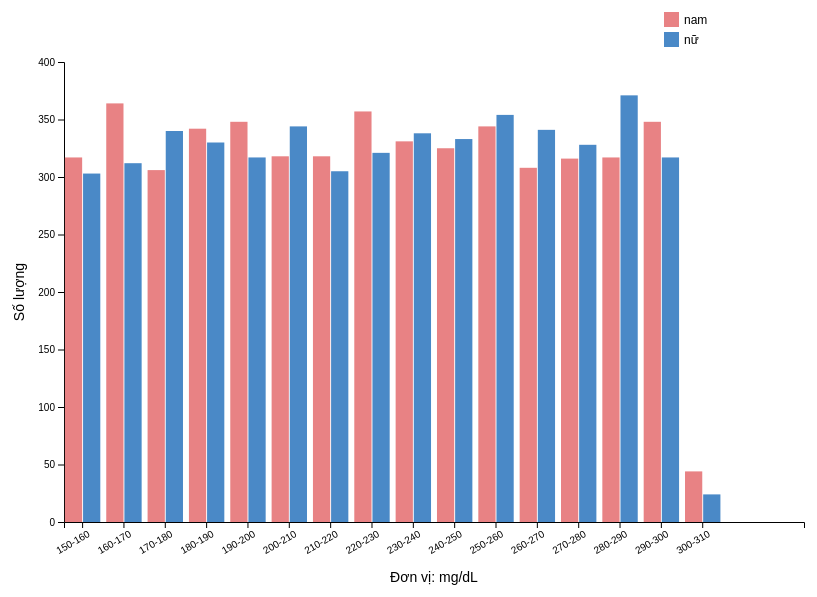
D3 v7 page, settled after 360 driven frames (6 s of simulated time); the page loaded 1 data file(s).


// ── Domain_8.js
const svg = d3.select("svg"),
      margin = {top: 60, right: 100, bottom: 80, left: 60},
      width = +svg.attr("width") - margin.left - margin.right,
      height = +svg.attr("height") - margin.top - margin.bottom;

const g = svg.append("g").attr("transform", `translate(${margin.left},${margin.top})`);

const tooltip = d3.select(".tooltip");

d3.csv("../Preprocessing_project_heart_disease.csv")
  .then(data => {
    data = data.filter(d => d.Gender === "Male" || d.Gender === "Female")
               .map(d => ({
                 Gender: d.Gender,
                 Cholesterol: +d["Cholesterol Level"]
               }))
               .filter(d => !isNaN(d.Cholesterol) && d.Cholesterol > 0);

    if (data.length === 0) {
      g.append("text")
        .attr("x", width / 2)
        .attr("y", height / 2)
        .attr("text-anchor", "middle")
        .text("Không có dữ liệu để hiển thị.");
      return;
    }

    const rawExtent = d3.extent(data, d => d.Cholesterol);
    const cholesterolExtent = [rawExtent[0], 320];
    const binWidth = 10;
    const thresholds = d3.range(Math.floor(cholesterolExtent[0]), cholesterolExtent[1] + binWidth, binWidth);

    const maleData = data.filter(d => d.Gender === "Male");
    const femaleData = data.filter(d => d.Gender === "Female");

    const maleBins = d3.histogram().value(d => d.Cholesterol).domain(cholesterolExtent).thresholds(thresholds)(maleData);
    const femaleBins = d3.histogram().value(d => d.Cholesterol).domain(cholesterolExtent).thresholds(thresholds)(femaleData);

    const binData = maleBins.map((maleBin, i) => ({
      x0: maleBin.x0,
      x1: maleBin.x1,
      Male: maleBin.length,
      Female: femaleBins[i].length
    }));

    const groups = ["Male", "Female"];
    const color = d3.scaleOrdinal()
      .domain(groups)
      .range(["#E88284", "#4A89C7"]);

    const x0 = d3.scaleBand()
      .domain(binData.map(d => d.x0))
      .range([0, width])
      .paddingInner(0.1);

    const x1 = d3.scaleBand()
      .domain(groups)
      .range([0, x0.bandwidth()])
      .padding(0.05);

    const y = d3.scaleLinear()
      .domain([0, d3.max(binData, d => Math.max(d.Male, d.Female)) + 5])
      .nice()
      .range([height, 0]);

    // Axes
    g.append("g")
      .attr("transform", `translate(0,${height})`)
      .call(d3.axisBottom(x0).tickFormat(d => `${d}-${d + binWidth}`).tickValues(thresholds.filter(d => d !== 320 && d !== 310)))  // Loại bỏ các khoảng 320-330 và 310-320
      .selectAll("text")
      .attr("transform", "rotate(-30)")
      .style("text-anchor", "end");

    g.append("g")
      .call(d3.axisLeft(y))
      .append("text")
      .attr("transform", "rotate(-90)")
      .attr("x", -height / 2)
      .attr("y", -40)
      .attr("fill", "#000")
      .attr("text-anchor", "middle")
      .attr("font-size", "14px")
      .text("Số lượng");

    // Bars
    const barGroups = g.selectAll(".bar-group")
      .data(binData)
      .enter()
      .append("g")
      .attr("class", "bar-group")
      .attr("transform", d => `translate(${x0(d.x0)},0)`);

    barGroups.selectAll("rect")
      .data(d => groups.map(gender => ({key: gender, value: d[gender], x0: d.x0, x1: d.x1})))
      .enter()
      .append("rect")
      .attr("x", d => x1(d.key))
      .attr("y", d => y(d.value))
      .attr("width", x1.bandwidth())
      .attr("height", d => height - y(d.value))
      .attr("fill", d => color(d.key))
      .on("mouseover", function(event, d) {
        d3.select(this)
          .transition()
          .duration(100)
          .attr("fill", "#FFD700");

        tooltip.style("opacity", 1)
               .html(
                 `<strong>${d.key === 'Male' ? 'Nam' : 'Nữ'}:</strong> ${d.value} người<br/>
                  <strong>Khoảng:</strong> ${d.x0}–${d.x1} mg/dL`
               )
               .style("left", (event.pageX + 10) + "px")
               .style("top", (event.pageY - 28) + "px");
      })
      .on("mouseout", function(event, d) {
        d3.select(this)
          .transition()
          .duration(100)
          .attr("fill", color(d.key));

        tooltip.style("opacity", 0);
      });

    // Legend
    const legendData = [
      {label: "nam", color: "#E88284"},
      {label: "nữ", color: "#4A89C7"}
    ];

    const legend = svg.append("g")
      .attr("class", "legend")
      .attr("transform", `translate(${width - 60},${margin.top - 50})`);

    legend.append("text")
      .attr("x", -20)
      .attr("y", -10)
      .attr("text-anchor", "start")
      .attr("font-size", "14px")
      .text("Giới tính");

    legend.selectAll(".legend-item")
      .data(legendData)
      .enter()
      .append("g")
      .attr("class", "legend-item")
      .attr("transform", (d, i) => `translate(0,${i * 20})`)
      .each(function(d) {
        d3.select(this)
          .append("rect")
          .attr("x", -20)
          .attr("y", 0)
          .attr("width", 15)
          .attr("height", 15)
          .attr("fill", d.color);
        d3.select(this)
          .append("text")
          .attr("x", 0)
          .attr("y", 12)
          .attr("font-size", "12px")
          .text(d.label);
      });

    // Thêm chú thích cho đơn vị mg/dL
    g.append("text")
      .attr("x", width / 2)
      .attr("y", height + 60)  // Đặt xuống dưới trục x
      .attr("text-anchor", "middle")
      .attr("font-size", "14px")
      .text("Đơn vị: mg/dL");
  })
  .catch(error => {
    console.error("Lỗi khi tải CSV:", error);
    g.append("text")
      .attr("x", width / 2)
      .attr("y", height / 2)
      .attr("text-anchor", "middle")
      .text("Lỗi khi tải dữ liệu.");
  });


### data: ../Preprocessing_project_heart_disease.csv
Age, Gender, Blood Pressure, Cholesterol Level, Exercise Habits, Smoking, Family Heart Disease, BMI, Alcohol Consumption, Stress Level, Heart Disease Status
56.0, Male, 153.0, 155.0, High, Yes, Yes, 24.99, High, Medium, No
69.0, Female, 146.0, 286.0, High, No, Yes, 25.22, Medium, High, No
46.0, Male, 126.0, 216.0, Low, No, No, 29.86, Low, Low, No
32.0, Female, 122.0, 293.0, High, Yes, Yes, 24.13, Low, High, No
60.0, Male, 166.0, 242.0, Low, Yes, Yes, 20.49, Low, High, No
25.0, Male, 152.0, 257.0, Low, Yes, No, 28.14, Low, Medium, No
78.0, Female, 121.0, 175.0, High, Yes, Yes, 18.04, Medium, Medium, No
38.0, Female, 161.0, 187.0, Low, Yes, Yes, 34.74, Low, Medium, No
56.0, Female, 135.0, 291.0, Low, No, Yes, 34.49, High, Low, No
75.0, Male, 144.0, 252.0, Low, Yes, Yes, 30.14, Low, Medium, No
36.0, Female, 179.0, 191.0, High, No, Yes, 34.45, Medium, High, No
40.0, Female, 134.0, 296.0, High, No, Yes, 31.74, None, Medium, No
28.0, Female, 143.0, 215.0, High, Yes, No, 33.34, Medium, Low, No
28.0, Female, 134.0, 191.0, High, Yes, No, 19.42, Low, Low, No
41.0, Female, 150.0, 187.0, High, No, Yes, 37.39, Medium, Low, No
70.0, Male, 133.0, 290.0, Medium, Yes, Yes, 32.17, Medium, Low, No
53.0, Female, 173.0, 255.0, Medium, No, Yes, 31.43, Medium, Medium, No
57.0, Female, 133.0, 245.0, Low, No, Yes, 26.52, Medium, High, No
41.0, Male, 125.0, 219.0, Medium, Yes, Yes, 18.62, High, High, No
20.0, Female, 133.0, 187.0, High, Yes, No, 37.83, None, High, No
39.0, Female, 136.0, 246.0, High, Yes, Yes, 39.68, Medium, High, No
70.0, Female, 137.0, 257.0, High, No, No, 35.77, Low, Low, No
19.0, Female, 139.0, 268.0, Low, No, Yes, 38.13, High, High, No
41.0, Female, 170.0, 300.0, Low, No, No, 20.66, None, Low, No
61.0, Male, 136.0, 223.0, Low, Yes, No, 20.83, High, High, No
47.0, Male, 135.0, 206.0, Low, No, No, 37.35, Medium, High, No
55.0, Male, 159.0, 259.0, Low, Yes, No, 19.27, Low, High, No
19.0, Female, 158.0, 228.0, Low, Yes, Yes, 20.05, Low, High, No
77.0, Male, 171.0, 300.0, Medium, No, Yes, 35.97, High, High, No
38.0, Female, 151.0, 185.0, High, Yes, Yes, 30.25, Low, Low, No
50.0, Female, 179.0, 206.0, Medium, No, Yes, 26.62, Low, Medium, No
29.0, Female, 163.0, 278.0, Low, Yes, Yes, 30.18, None, Medium, No
75.0, Male, 128.0, 152.0, High, Yes, No, 37.33, Low, Low, No
39.0, Male, 146.0, 163.0, High, No, Yes, 34.66, Low, High, No
78.0, Male, 165.0, 183.0, High, Yes, No, 33.22, High, Low, No
61.0, Female, 171.0, 219.0, Medium, No, Yes, 39.49, High, Low, No
42.0, Male, 152.0, 218.0, High, Yes, No, 29.47, High, Medium, No
66.0, Female, 129.0, 253.0, Low, No, Yes, 18.14, None, Low, No
44.0, Male, 136.0, 178.0, Low, No, No, 27.44, High, High, No
76.0, Male, 168.0, 197.0, Medium, Yes, No, 20.12, Low, Low, No
80.0, Female, 168.0, 243.0, Medium, Yes, Yes, 20.56, None, Medium, No
59.0, Female, 155.0, 228.0, Low, No, No, 23.61, Medium, High, No
45.0, Male, 136.0, 266.0, Medium, No, No, 26.39, Medium, Medium, No
77.0, Male, 137.0, 293.0, High, No, Yes, 28.6, Medium, High, No
33.0, Male, 171.0, 287.0, Medium, No, None, 21.74, High, High, No
32.0, Female, 142.0, 296.0, High, Yes, No, 24.86, None, Medium, No
79.0, Female, 153.0, 216.0, High, Yes, Yes, 24.08, Medium, Medium, No
79.0, Male, 127.0, 281.0, High, Yes, No, 26.04, Low, Low, No
64.0, Male, 132.0, 224.0, High, Yes, No, 20.38, None, Low, No
79.0, Female, 142.0, 177.0, High, Yes, No, 26.74, High, High, No
68.0, Male, 176.0, 270.0, Low, No, No, 30.2, Medium, High, No
61.0, Female, 173.0, 158.0, Low, No, Yes, 20.13, Medium, High, No
72.0, Female, 139.0, 283.0, Low, Yes, Yes, 29.46, Medium, High, No
69.0, Female, 141.0, 272.0, High, Yes, Yes, 34.63, None, Low, No
74.0, Female, 166.0, 198.0, Medium, No, Yes, 18.18, None, Low, No
20.0, Female, 171.0, 240.0, Medium, Yes, Yes, 19.05, Low, Medium, No
54.0, Female, 142.0, 274.0, High, Yes, Yes, 28.26, None, Low, No
68.0, Male, 160.0, 225.0, Medium, No, No, 37.2, None, High, No
24.0, Female, 154.0, 299.0, High, Yes, No, 39.95, Low, Low, No
38.0, Female, 122.0, 253.0, Medium, Yes, No, 20.05, Medium, High, No
... 9,940 more rows